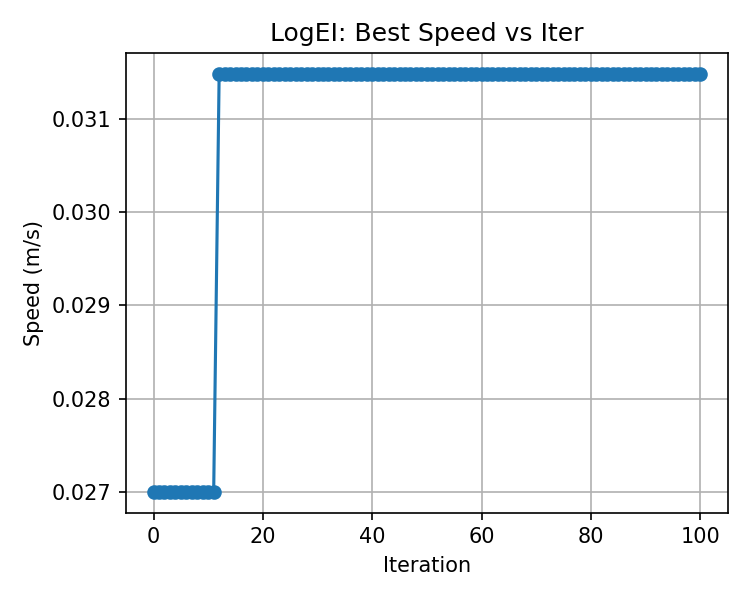

The file beside this chart, header and first rows:
, best_speed
0, 0.027
1, 0.027
2, 0.027
3, 0.027
4, 0.027
5, 0.027
6, 0.027
7, 0.027
8, 0.027
9, 0.027
10, 0.027
11, 0.027
12, 0.03149
13, 0.03149
14, 0.03149
15, 0.03149
16, 0.03149
17, 0.03149
18, 0.03149
19, 0.03149
20, 0.03149
21, 0.03149
22, 0.03149
23, 0.03149
24, 0.03149
25, 0.03149
26, 0.03149
27, 0.03149
28, 0.03149
29, 0.03149
30, 0.03149
31, 0.03149
32, 0.03149
33, 0.03149
34, 0.03149
35, 0.03149
36, 0.03149
37, 0.03149
38, 0.03149
39, 0.03149
40, 0.03149
41, 0.03149
42, 0.03149
43, 0.03149
44, 0.03149
45, 0.03149
46, 0.03149
47, 0.03149
48, 0.03149
49, 0.03149
50, 0.03149
51, 0.03149
52, 0.03149
53, 0.03149
54, 0.03149
55, 0.03149
56, 0.03149
57, 0.03149
58, 0.03149
59, 0.03149
... 41 more rows
